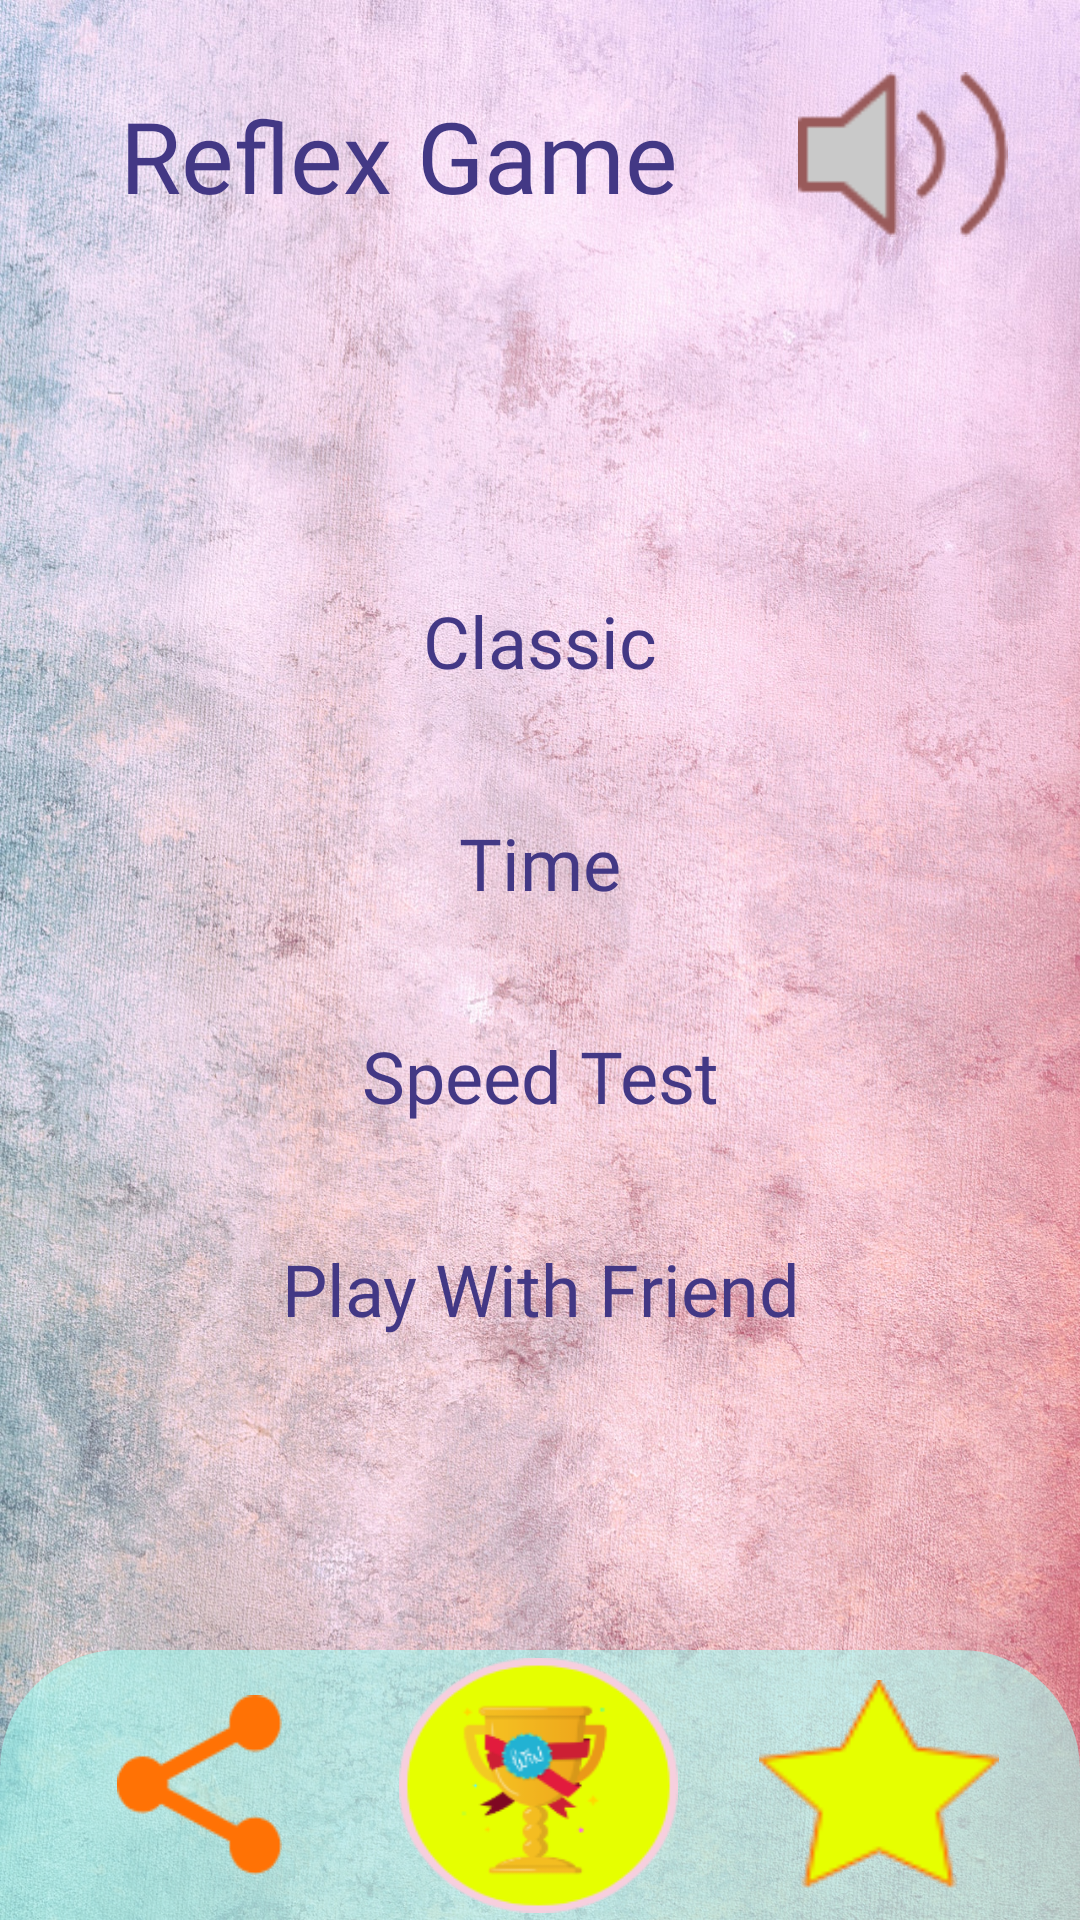

Reconstruct the res/layout file that produces this screen, plus the resources it refers to.
<!-- AndroidManifest.xml: application theme Theme.ReflexGame -->
<!-- res/layout/activity_main.xml -->
<?xml version="1.0" encoding="utf-8"?>

<androidx.constraintlayout.widget.ConstraintLayout xmlns:android="http://schemas.android.com/apk/res/android"
    xmlns:app="http://schemas.android.com/apk/res-auto"
    xmlns:tools="http://schemas.android.com/tools"
    android:layout_width="match_parent"
    android:layout_height="match_parent"
    android:background="@drawable/bg7"
    tools:context=".MainActivity">


    <LinearLayout
        android:id="@+id/linearLayout"
        android:layout_width="wrap_content"
        android:layout_height="wrap_content"
        android:orientation="vertical"
        app:layout_constraintBottom_toBottomOf="parent"
        app:layout_constraintEnd_toEndOf="parent"
        app:layout_constraintStart_toStartOf="parent"
        app:layout_constraintTop_toTopOf="parent">

        <Button
            android:id="@+id/classicButtonId"
            style="@style/Widget.AppCompat.Button.Borderless"
            android:layout_width="match_parent"
            android:layout_height="71dp"
            android:layout_marginBottom="6dp"
            android:background="@drawable/button3"
            android:fontFamily="@font/carter_one"
            android:text="Classic"
            android:textAllCaps="false"
            android:textColor="#433885"
            android:textSize="24sp" />

        <Button
            android:id="@+id/timeButtonId"
            style="@style/Widget.AppCompat.Button.Borderless"
            android:layout_width="270dp"
            android:layout_height="65dp"
            android:layout_marginBottom="6dp"
            android:background="@drawable/button3"
            android:fontFamily="@font/carter_one"
            android:text="Time"
            android:textAllCaps="false"
            android:textColor="#433885"
            android:textSize="24sp" />

        <Button
            android:id="@+id/speedButtonId"
            style="@style/Widget.AppCompat.Button.Borderless"
            android:layout_width="270dp"
            android:layout_height="65dp"
            android:layout_marginBottom="6dp"
            android:background="@drawable/button3"
            android:fontFamily="@font/carter_one"
            android:text="Speed Test"
            android:textAllCaps="false"
            android:textColor="#433885"
            android:textSize="24sp" />

        <Button
            android:id="@+id/vsButtonId"
            style="@style/Widget.AppCompat.Button.Borderless"
            android:layout_width="270dp"
            android:layout_height="65dp"
            android:background="@drawable/button3"
            android:fontFamily="@font/carter_one"
            android:text="Play With Friend"
            android:textAllCaps="false"
            android:textColor="#433885"
            android:textSize="24sp" />
    </LinearLayout>

    <ImageView
        android:id="@+id/imageView"
        android:layout_width="match_parent"
        android:layout_height="90dp"
        app:layout_constraintBottom_toBottomOf="parent"
        app:srcCompat="@drawable/altmenu"
        tools:layout_editor_absoluteX="0dp" />

    <ImageButton
        android:id="@+id/settingsId"
        style="@style/Widget.AppCompat.Button.Borderless"
        android:layout_width="70dp"
        android:layout_height="55dp"
        android:layout_marginTop="24dp"
        android:layout_marginEnd="24dp"
        android:layout_marginRight="24dp"
        android:background="@drawable/unmute"
        app:layout_constraintEnd_toEndOf="parent"
        app:layout_constraintTop_toTopOf="parent" />

    <ImageButton
        android:id="@+id/leaderBoardId"
        style="@style/Widget.AppCompat.Button.Borderless"
        android:layout_width="93dp"
        android:layout_height="85dp"
        android:background="@drawable/pedium2"
        app:layout_constraintBottom_toBottomOf="parent"
        app:layout_constraintEnd_toEndOf="parent"
        app:layout_constraintHorizontal_bias="0.498"
        app:layout_constraintStart_toStartOf="parent"
        app:layout_constraintTop_toTopOf="@+id/imageView" />

    <ImageButton
        android:id="@+id/rateUsId"
        style="@style/Widget.AppCompat.Button.Borderless"
        android:layout_width="80dp"
        android:layout_height="70dp"
        android:background="@drawable/star"
        app:layout_constraintBottom_toBottomOf="parent"
        app:layout_constraintEnd_toEndOf="parent"
        app:layout_constraintStart_toEndOf="@+id/leaderBoardId"
        app:layout_constraintTop_toTopOf="@+id/imageView" />

    <ImageButton
        android:id="@+id/sahreButtonId"
        android:layout_width="55dp"
        android:layout_height="60dp"
        android:background="@drawable/share"
        app:layout_constraintBottom_toBottomOf="parent"
        app:layout_constraintEnd_toStartOf="@+id/leaderBoardId"
        app:layout_constraintStart_toStartOf="parent"
        app:layout_constraintTop_toTopOf="@+id/imageView" />

    <TextView
        android:id="@+id/textView5"
        android:layout_width="wrap_content"
        android:layout_height="wrap_content"
        android:fontFamily="@font/carter_one"
        android:text="Reflex Game"
        android:textColor="#433885"
        android:textSize="33sp"
        app:layout_constraintBottom_toBottomOf="@+id/settingsId"
        app:layout_constraintEnd_toStartOf="@+id/settingsId"
        app:layout_constraintStart_toStartOf="parent"
        app:layout_constraintTop_toTopOf="@+id/settingsId" />

</androidx.constraintlayout.widget.ConstraintLayout>
<!-- resources referenced by this layout -->
<resources>
  <!-- drawable altmenu (drawable) -->
  <?xml version="1.0" encoding="utf-8"?>
  
  <selector xmlns:android="http://schemas.android.com/apk/res/android">
  
      <item>
  
          <shape android:shape="rectangle">
  
              <solid android:color="#92A2FFF4"></solid>
              <corners android:topRightRadius="40dp"
                  android:topLeftRadius="40dp"></corners>
  
          </shape>
  
      </item>
  
  </selector>
  <!-- drawable bg7: jpg bitmap (drawable-v24, 754179 bytes) -->
  <!-- drawable pedium2: png bitmap (drawable-v24, 12606 bytes) -->
  <!-- drawable share: png bitmap (drawable-v24, 1901 bytes) -->
  <!-- drawable star: png bitmap (drawable-v24, 2333 bytes) -->
  <!-- drawable unmute: png bitmap (drawable-v24, 1488 bytes) -->
  <style name="Theme.ReflexGame" parent="Theme.AppCompat.Light.NoActionBar">
          
          <item name="colorPrimary">#9E00FF</item>
          <item name="colorPrimaryVariant">#DCBCD2</item>
          <item name="colorOnPrimary">@color/white</item>
          
          <item name="colorSecondary">@color/teal_200</item>
          <item name="colorSecondaryVariant">@color/teal_700</item>
          <item name="colorOnSecondary">@color/black</item>
  
  
          
          <item name="android:statusBarColor" tools:targetApi="l">?attr/colorPrimaryVariant</item>
          
  
      </style>
  <color name="white">#6AFFFFFF</color>
  <color name="teal_200">#FF03DAC5</color>
  <color name="teal_700">#FF018786</color>
  <color name="black">#FF000000</color>
</resources>
